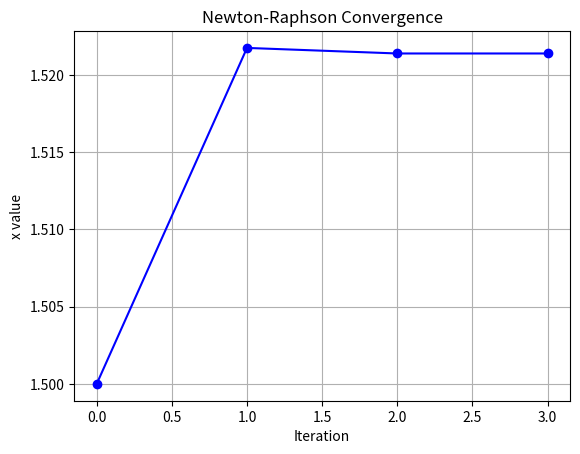

The script that saved this image:
import matplotlib.pyplot as plt
import numpy as np

def f(x):
    return x**3 - x - 2

def df(x):
    return 3*x**2 - 1

def newton_raphson_plot(x0, tol=1e-6, max_iter=100):
    x_values = [x0]
    print("Iteration\t x")
    for i in range(max_iter):
        x1 = x0 - f(x0)/df(x0)
        x_values.append(x1)
        print(f"{i+1}\t\t {x1:.6f}")
        
        if abs(x1 - x0) < tol:
            print("\nRoot found at:", round(x1, 6))
            break
        x0 = x1
    else:
        print("Did not converge.")
    
    plt.plot(range(len(x_values)), x_values, marker='o', color='blue')
    plt.xlabel('Iteration')
    plt.ylabel('x value')
    plt.title('Newton-Raphson Convergence')
    plt.grid(True)
    plt.show()

    return x_values[-1]

if __name__ == "__main__":
    x0 = 1.5
    newton_raphson_plot(x0)
